Labelled photos from "disease_split", an image-classification folder in Uttejnagasaisamgoju/AgriGuard. The possible labels are: corn maize common rust, corn maize gray leaf spot, cucumber downy mildew, healthy plant, powdery mildew, potato early blight, potato late blight, rice bacterial blight, rice brown spot, rice leaf blast, tomato bacterial spot, tomato early blight, tomato late blight, tomato yellow leaf curl virus.

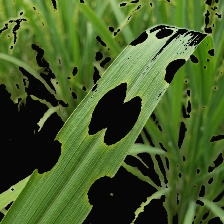
Label: healthy plant

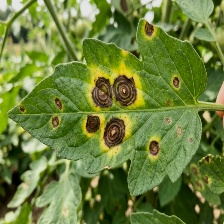
Label: tomato early blight

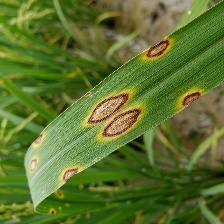
Label: rice brown spot

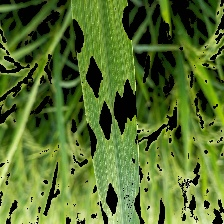
Label: healthy plant

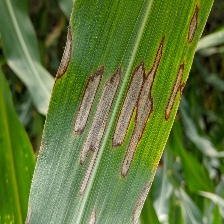
Label: corn maize gray leaf spot

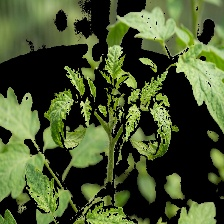
Label: healthy plant
